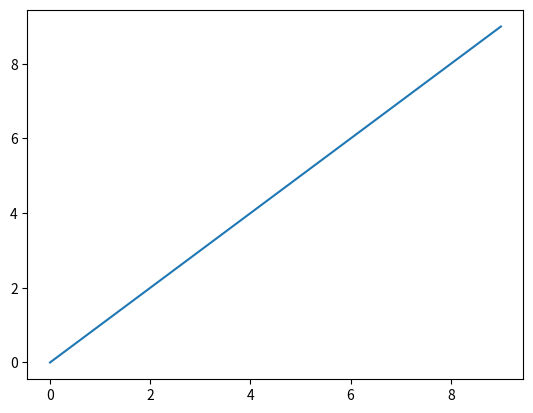
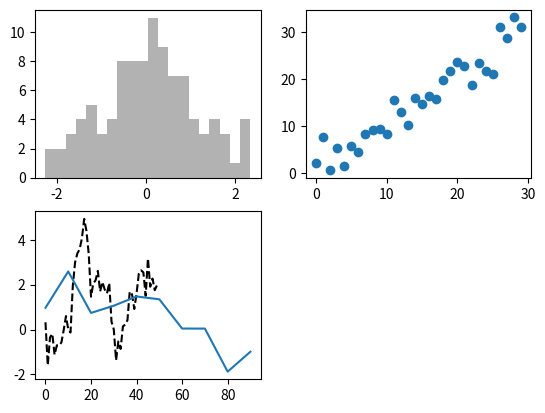
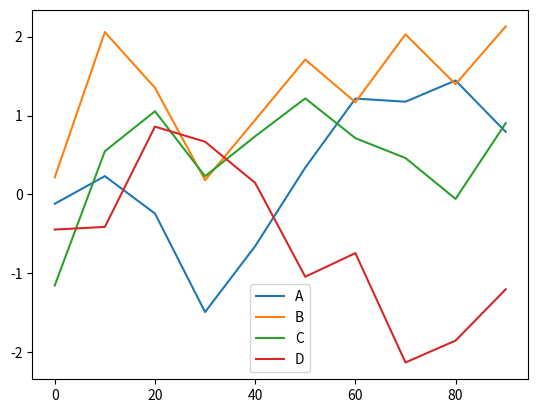
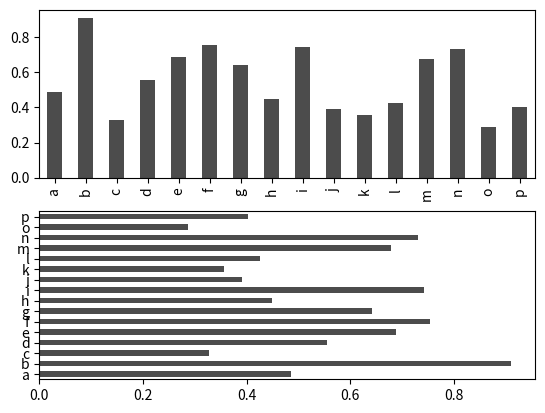
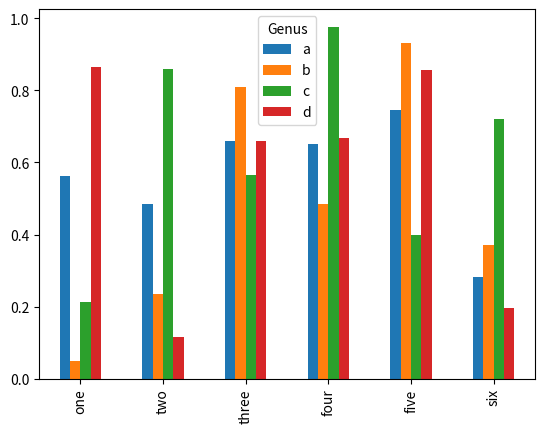

Python code for these plots, in order:
# -*- coding: utf-8 -*-
"""
Created on Sun Jan 29 10:56:23 2017

@author: chenshengkang
"""

import matplotlib.pyplot as plt
import numpy as np
import scipy as sc
from pylab import *

plot(np.arange(10))
fig = plt.figure()

ax1 = fig.add_subplot(2,2,1)
ax2 = fig.add_subplot(2,2,2)
ax3 = fig.add_subplot(2,2,3)
from numpy.random import randn
plt.plot(randn(50).cumsum(), 'k--')



_ = ax1.hist(randn(100),bins = 20,color = 'k' , alpha=0.3)
ax2.scatter(np.arange(30),np.arange(30)+3 * randn(30))

import pandas as pd
from pandas import Series,DataFrame
s = Series(np.random.randn(10).cumsum(),index=np.arange(0,100,10))
s.plot()

df = DataFrame(np.random.randn(10,4).cumsum(0),
               columns = ['A','B','C','D'],
               index = np.arange(0,100,10))
df.plot()

fig , axes = plt.subplots(2,1)
data = Series(np.random.rand(16),index= list ('abcdefghijklmnop'))
data.plot(kind = 'bar' ,ax = axes[0],color = 'k' , alpha=0.7)
data.plot(kind= 'barh', ax=axes[1],color='k',alpha=0.7)

df = DataFrame(np.random.rand(6,4),
               index = ['one','two','three','four','five','six'],
                columns = pd.Index(['a','b','c','d'],name='Genus'))
df
df.plot(kind='bar')


